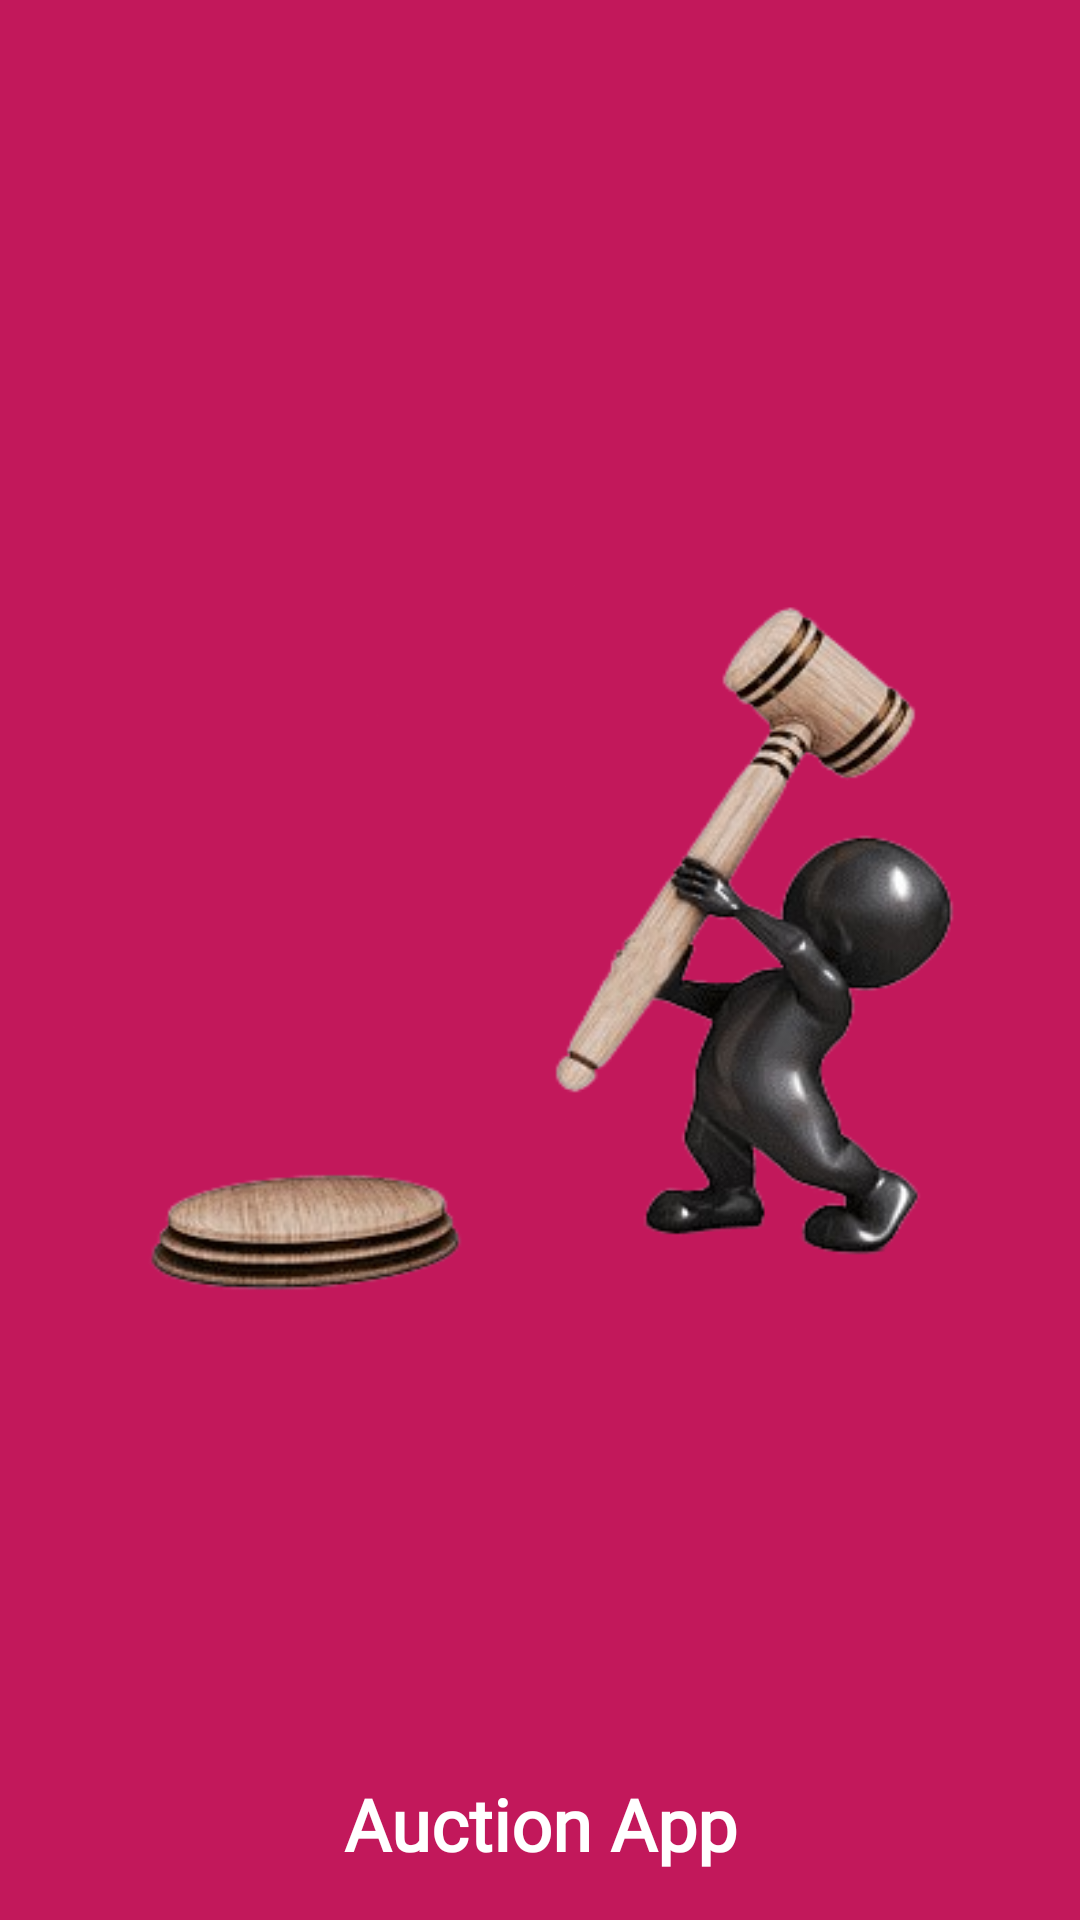

The Android layout XML behind this screen, and the referenced resources:
<!-- AndroidManifest.xml: application theme AppTheme -->
<!-- res/layout/nav_header.xml -->
<?xml version="1.0" encoding="utf-8"?>
<androidx.constraintlayout.widget.ConstraintLayout xmlns:android="http://schemas.android.com/apk/res/android"
    xmlns:app="http://schemas.android.com/apk/res-auto"
    android:layout_width="match_parent"
    android:layout_height="192dp"
    android:background="#C2185B"
    android:padding="16dp">

    
    <View
    android:id="@+id/topBackgroundShape"
    android:layout_width="0dp"
    android:layout_height="250dp"
    android:background="@drawable/logo"
    app:layout_constraintTop_toTopOf="parent"
    app:layout_constraintStart_toStartOf="parent"
    app:layout_constraintEnd_toEndOf="parent"
    app:layout_constraintBottom_toBottomOf="parent" />

    
    <TextView
        android:id="@+id/titleText"
        android:layout_width="wrap_content"
        android:layout_height="wrap_content"
        android:text="Auction App"
        android:textSize="24sp"
        android:textStyle="bold"
        android:fontFamily="@font/montserratextrabold"
        android:textColor="@android:color/white"
        app:layout_constraintBottom_toBottomOf="parent"
        app:layout_constraintStart_toStartOf="parent"
            app:layout_constraintEnd_toEndOf="parent" />

    </androidx.constraintlayout.widget.ConstraintLayout>
<!-- resources referenced by this layout -->
<resources>
  <!-- drawable logo: png bitmap (drawable, 58636 bytes) -->
  <style name="AppTheme" parent="Theme.AppCompat.Light.NoActionBar">
          <item name="colorPrimary">@color/colorPrimary</item>
          <item name="colorAccent">@color/colorAccent</item>
          <item name="windowActionBar">false</item>
          <item name="windowNoTitle">true</item>
      </style>
  <color name="colorPrimary">#C2185B</color>
  <color name="colorAccent">#0B0B0B</color>
</resources>
